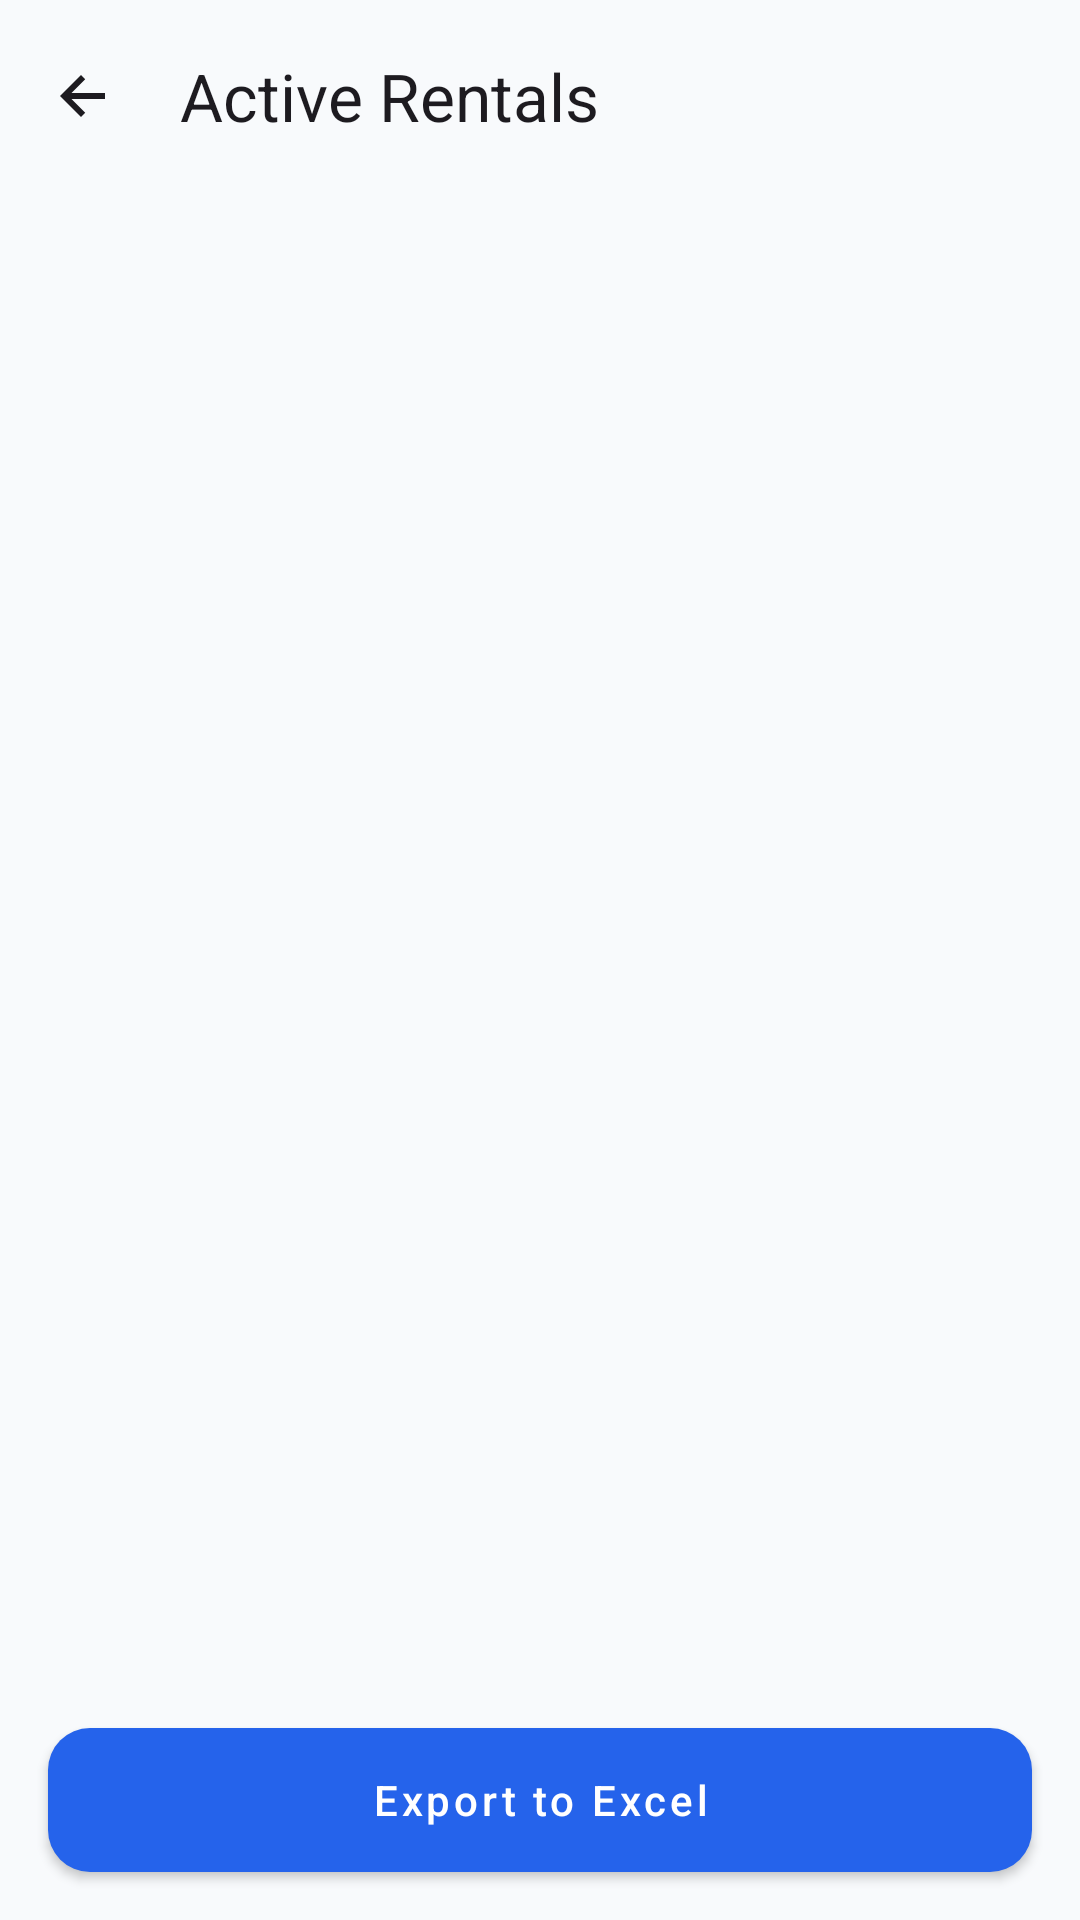

Android layout source for this screen:
<!-- AndroidManifest.xml: application theme Theme.CarRentingTest -->
<!-- res/layout/activity_active_rentals.xml -->
<?xml version="1.0" encoding="utf-8"?>
<LinearLayout xmlns:android="http://schemas.android.com/apk/res/android"
    xmlns:app="http://schemas.android.com/apk/res-auto"
    android:id="@+id/active_rentals_root"
    android:layout_width="match_parent"
    android:layout_height="match_parent"
    android:background="@color/colorBackground"
    android:orientation="vertical">

    <com.google.android.material.appbar.MaterialToolbar
        android:id="@+id/toolbar"
        android:layout_width="match_parent"
        android:layout_height="?attr/actionBarSize"
        android:background="@android:color/transparent"
        app:title="@string/active_rentals"
        app:navigationIcon="@drawable/ic_back"
        app:titleTextColor="?attr/colorOnSurface" />

    <FrameLayout
        android:layout_width="match_parent"
        android:layout_height="0dp"
        android:layout_weight="1"
        android:padding="16dp">

        <androidx.recyclerview.widget.RecyclerView
            android:id="@+id/recyclerActiveRentals"
            android:layout_width="match_parent"
            android:layout_height="match_parent"
            android:clipToPadding="false"
            android:paddingBottom="16dp" />

        <TextView
            android:id="@+id/tvEmptyState"
            android:layout_width="match_parent"
            android:layout_height="wrap_content"
            android:layout_gravity="center"
            android:gravity="center"
            android:text="@string/active_rentals_empty"
            android:textAppearance="@style/TextAppearance.MaterialComponents.Body1"
            android:textColor="@color/textColorSecondary"
            android:visibility="gone" />

        <ProgressBar
            android:id="@+id/progressBar"
            android:layout_width="wrap_content"
            android:layout_height="wrap_content"
            android:layout_gravity="center"
            android:visibility="gone" />

    </FrameLayout>

    <com.google.android.material.button.MaterialButton
        android:id="@+id/btnExportExcel"
        android:layout_width="match_parent"
        android:layout_height="wrap_content"
        android:layout_margin="16dp"
        android:text="@string/export_to_excel"
        android:textAllCaps="false" />

</LinearLayout>
<!-- resources referenced by this layout -->
<resources>
  <color name="colorBackground">@color/palette_very_light_blue</color>
  <color name="textColorSecondary">#64748B</color>
  <string name="active_rentals">Active Rentals</string>
  <string name="active_rentals_empty">No cars are currently rented.</string>
  <string name="export_to_excel">Export to Excel</string>
  <style name="Theme.CarRentingTest" parent="Base.Theme.CarRentingTest" />
  <color name="palette_very_light_blue">#F8FAFC</color>
  <color name="colorPrimary">@color/palette_teal</color>
  <color name="colorPrimaryVariant">#1D4ED8</color>
  <color name="colorOnPrimary">@color/palette_white</color>
  <color name="colorSecondary">#0EA5A3</color>
  <color name="colorSecondaryVariant">#0F766E</color>
  <color name="colorOnSecondary">@color/palette_white</color>
  <style name="Widget.CarRentingTest.Card" parent="Widget.MaterialComponents.CardView">
          <item name="cardCornerRadius">20dp</item>
          <item name="cardElevation">0dp</item>
          <item name="strokeColor">@color/homeCardStroke</item>
          <item name="strokeWidth">1dp</item>
          <item name="cardBackgroundColor">@color/colorSurface</item>
      </style>
  <style name="Widget.CarRentingTest.Button.Outlined" parent="Widget.MaterialComponents.Button.OutlinedButton">
          <item name="android:textAllCaps">false</item>
          <item name="cornerRadius">14dp</item>
          <item name="strokeColor">@color/homeCardStroke</item>
          <item name="android:textColor">@color/textColorPrimary</item>
      </style>
  <style name="Widget.CarRentingTest.EditText" parent="Widget.AppCompat.EditText">
          <item name="android:textColor">@color/textColorPrimary</item>
          <item name="android:textColorHint">@color/textColorSecondary</item>
          <item name="android:paddingStart">14dp</item>
          <item name="android:paddingEnd">14dp</item>
      </style>
  <style name="Widget.CarRentingTest.CheckBox" parent="Widget.MaterialComponents.CompoundButton.CheckBox">
          <item name="buttonTint">@color/colorPrimary</item>
          <item name="android:textColor">@color/textColorSecondary</item>
      </style>
  <style name="Widget.CarRentingTest.Fab" parent="Widget.MaterialComponents.FloatingActionButton">
          <item name="backgroundTint">@color/colorPrimary</item>
          <item name="tint">@color/colorOnPrimary</item>
      </style>
  <color name="palette_teal">#2563EB</color>
  <color name="palette_white">#FFFFFF</color>
  <style name="Widget.CarRentingTest.BottomNavigation.ActiveIndicator">
          <item name="android:width">58dp</item>
          <item name="android:height">32dp</item>
          <item name="android:color">@color/homeChipBackground</item>
          <item name="shapeAppearance">@style/ShapeAppearance.CarRentingTest.BottomNav.ActiveIndicator</item>
      </style>
  <color name="homeFilterRipple">#332563EB</color>
  <color name="homeCardStroke">#E2E8F0</color>
  <color name="colorSurface">@color/palette_white</color>
  <color name="textColorPrimary">#0F172A</color>
  <color name="inputSurface">@color/palette_white</color>
  <color name="inputStroke">#D1D9E6</color>
  <style name="ShapeAppearance.CarRentingTest.PickerSurface" parent="@style/ShapeAppearance.Material3.MediumComponent">
          <item name="cornerFamily">rounded</item>
          <item name="cornerSize">24dp</item>
      </style>
  <color name="homeChipBackground">#EEF2FF</color>
  <style name="ShapeAppearance.CarRentingTest.BottomNav.ActiveIndicator" parent="@style/ShapeAppearance.Material3.Corner.Large">
          <item name="cornerSizeTopLeft">16dp</item>
          <item name="cornerSizeTopRight">16dp</item>
          <item name="cornerSizeBottomLeft">16dp</item>
          <item name="cornerSizeBottomRight">16dp</item>
      </style>
</resources>
